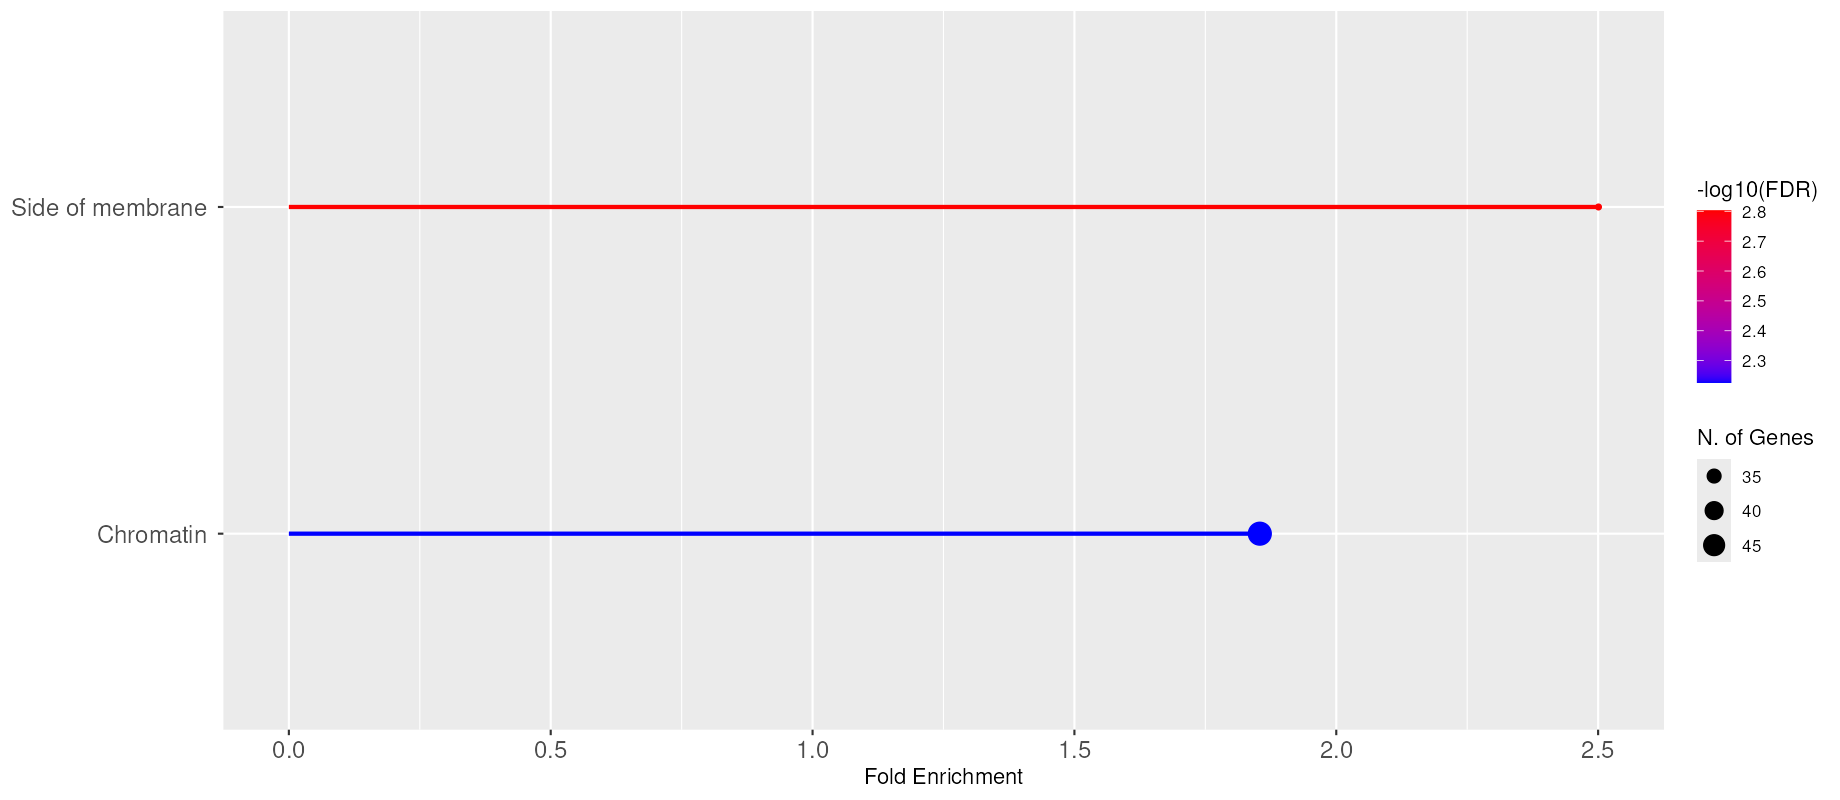

The data file committed next to this chart (first rows):
Enrichment FDR, nGenes, Pathway Genes, Fold Enrichment, Pathway, URL, Genes
0.001575, 31, 500, 2.501, Side of membrane, http://amigo.geneontology.org/amigo/term…, TGFBR3  ATP2B1  TFRC  GNAO1  RGS1  EEF1A…
0.005941, 49, 1066, 1.854, Chromatin, http://amigo.geneontology.org/amigo/term…, RUNX3  MXD1  SMARCD1  FOSL2  EBF4  HIF1A…
